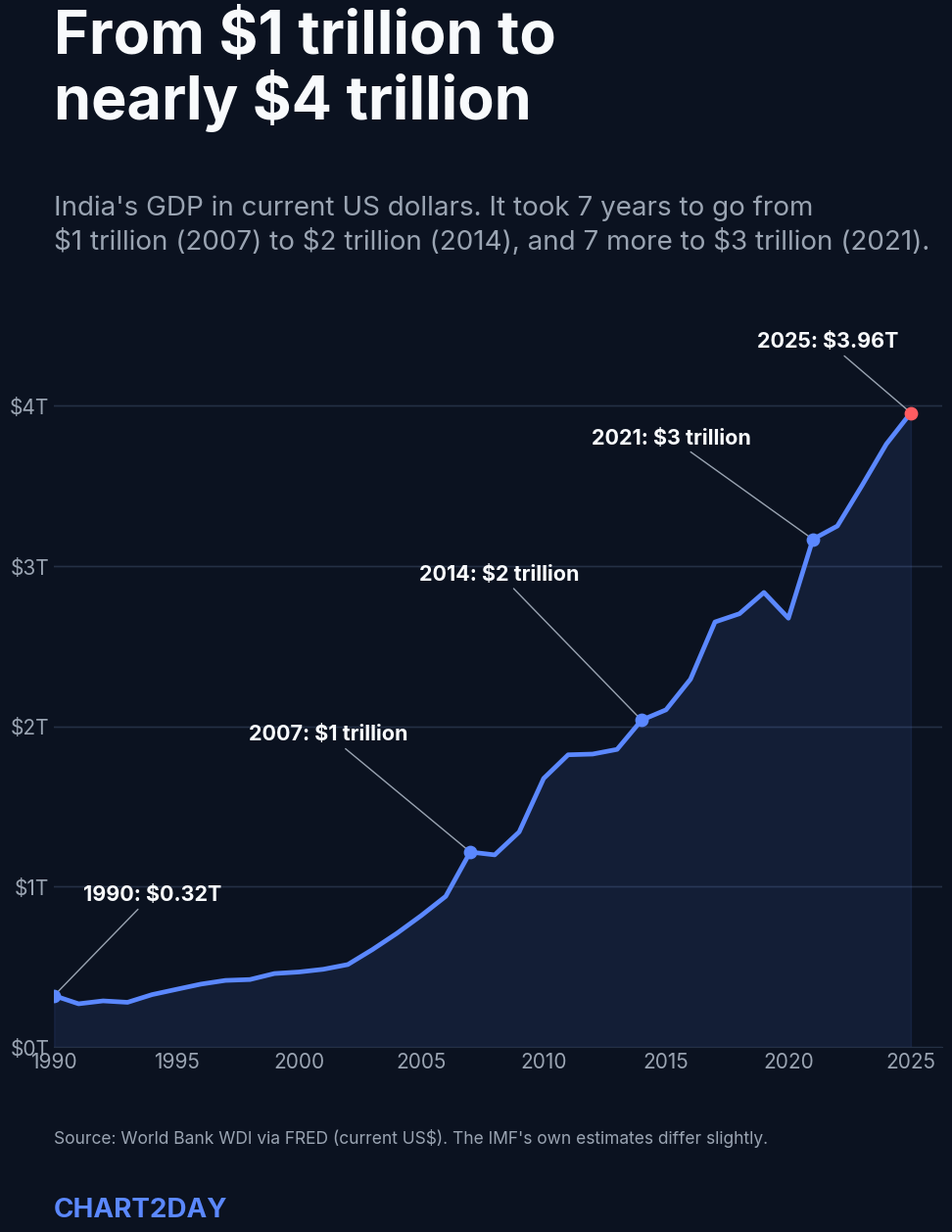
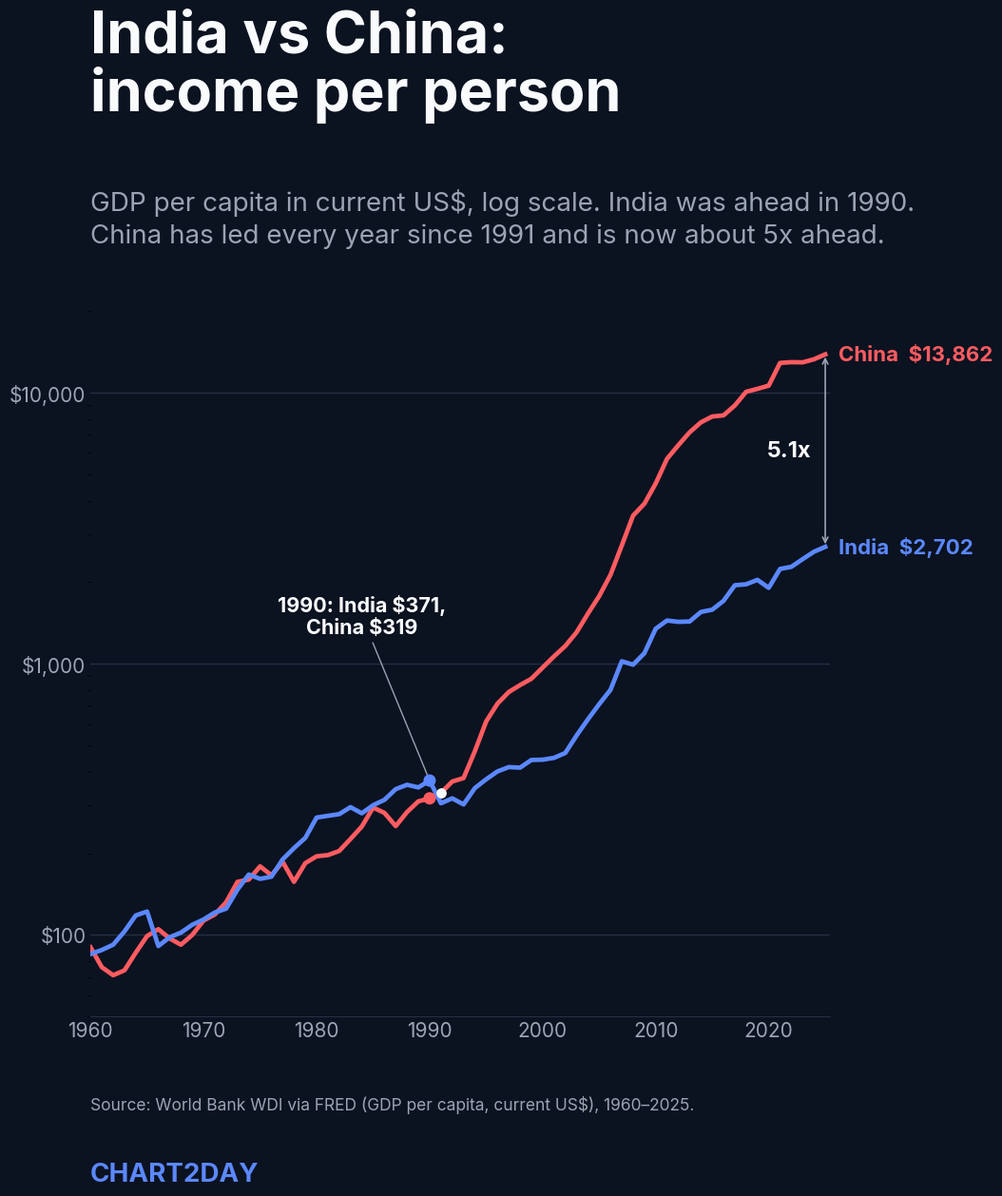
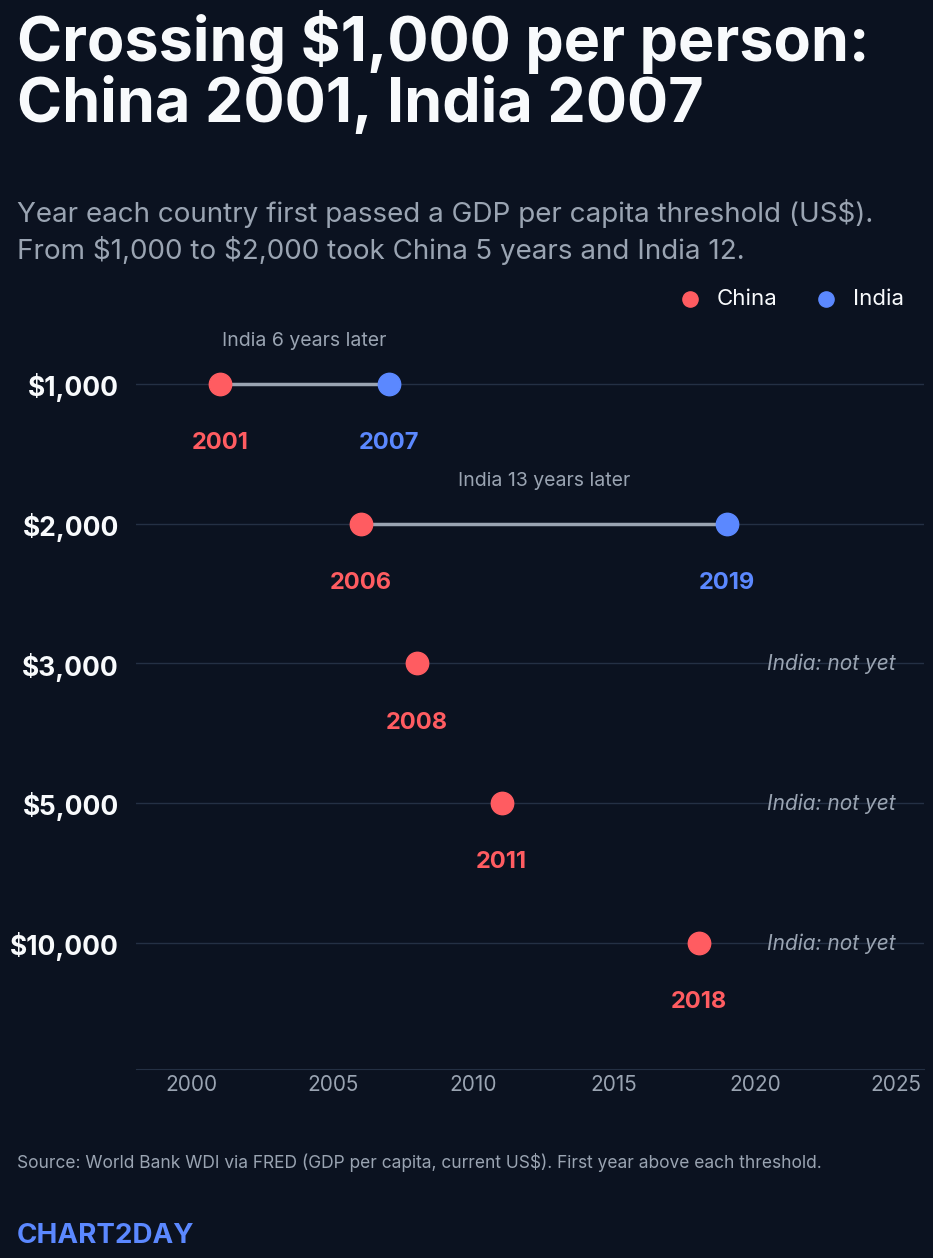
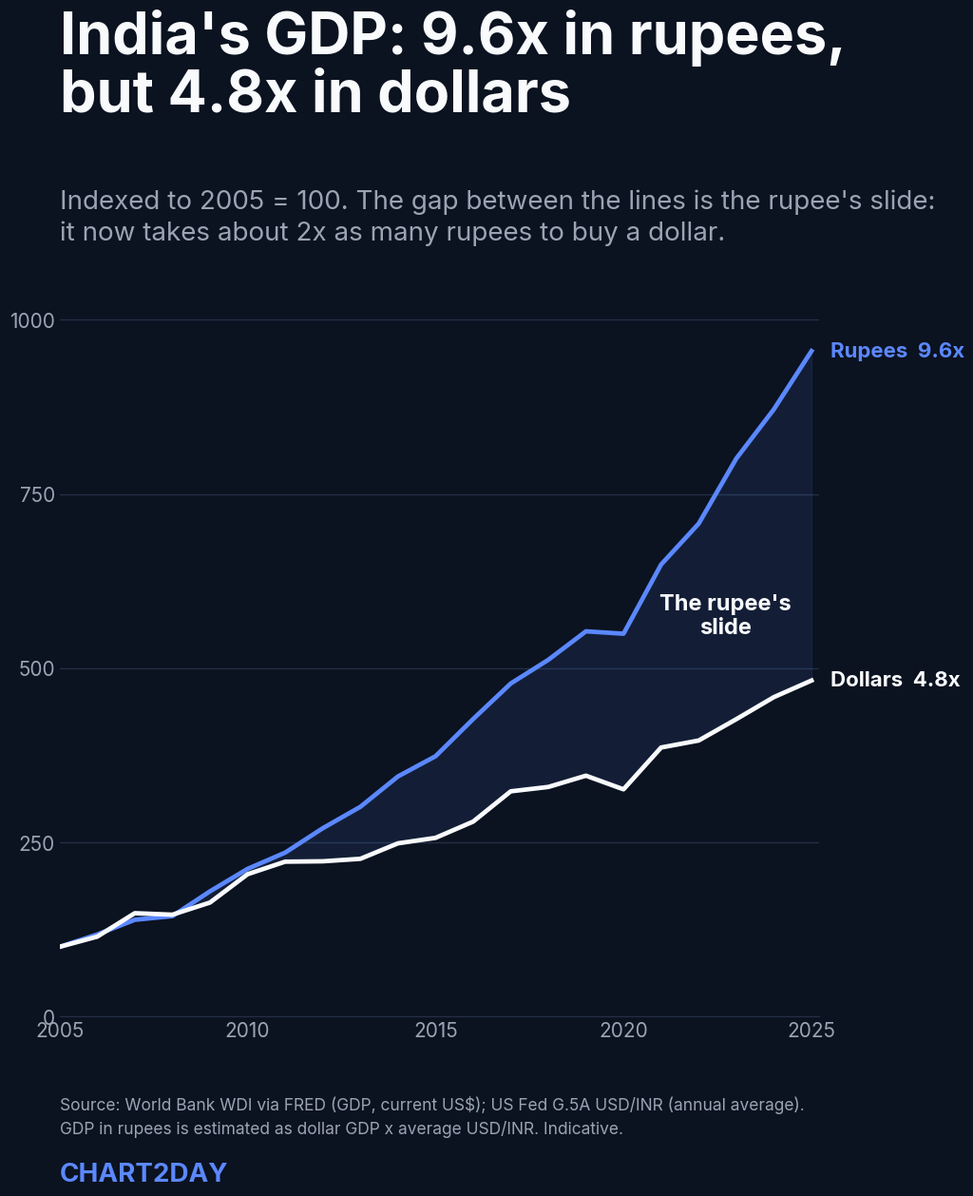

Recreate these plots in Python, in order.
import matplotlib
matplotlib.use("Agg")
import matplotlib.pyplot as plt
plt.rcParams["font.family"]="Inter"; plt.rcParams["text.parse_math"]=False; plt.rcParams["axes.facecolor"]="#0B1220"
COB="#5B88FF"; RED="#FF5C61"; INK="#F8FAFC"; GREY="#9AA4B2"; LIGHT="#243044"
def frame(title,sub,src):
    fig=plt.figure(figsize=(10.8,13.5),dpi=100,facecolor="#0B1220")
    fig.text(0.09,0.935,title,fontsize=44,fontweight="bold",color=INK,va="top",linespacing=1.05)
    fig.text(0.09,0.795,sub,fontsize=20,color=GREY,va="top",linespacing=1.35)
    fig.text(0.09,0.088,src,fontsize=12.5,color=GREY,va="top",linespacing=1.5)
    fig.text(0.09,0.022,"CHART2DAY",fontsize=20,fontweight="bold",color=COB)
    return fig
def style(ax,grid=True):
    for s in ["top","right","left"]: ax.spines[s].set_visible(False)
    ax.spines["bottom"].set_color(LIGHT); ax.tick_params(colors=GREY,labelsize=15,length=0)
    if grid: ax.grid(axis="y",color=LIGHT,lw=1); ax.set_axisbelow(True)
def lab(ax,xy,txt,xyt,ha="center",c=INK,fs=15.5,line=True):
    ax.annotate(txt,xy,xyt,fontsize=fs,fontweight="bold",color=c,ha=ha,va="center",arrowprops=dict(arrowstyle="-",color=GREY,lw=1) if line else None)
Y=list(range(1960,2026))
ind=[85,88,92,103,118,122,91,98,102,109,114,121,125,147,167,161,164,190,209,228,271,275,279,296,281,301,315,345,358,350,371,306,319,303,348,375,401,416,414,442,443,450,469,544,624,710,802,1022,993,1095,1348,1445,1429,1433,1554,1584,1708,1950,1966,2041,1907,2240,2280,2434,2592,2702]
chn=[90,76,71,74,86,99,105,97,92,100,113,119,132,157,160,179,166,186,157,184,195,197,204,226,251,295,282,252,284,311,319,334,368,379,476,613,713,787,835,881,969,1065,1164,1307,1531,1778,2129,2735,3523,3898,4629,5704,6405,7147,7781,8175,8255,8980,10086,10343,10627,12887,12971,12951,13293,13862]
assert len(ind)==66 and len(chn)==66
gdp=[321.0,270.1,288.2,279.3,327.3,360.3,392.9,415.9,421.4,458.8,468.4,485.4,514.9,607.7,709.2,820.4,940.3,1216.7,1198.9,1341.9,1675.6,1823.1,1827.6,1856.7,2039.1,2103.6,2294.8,2651.5,2702.9,2835.6,2674.9,3167.3,3249.9,3500.9,3760.8,3956.1]
GY=list(range(1990,2026)); assert len(gdp)==36
fx={2005:44.0002,2006:45.1861,2007:41.1774,2008:43.3859,2009:48.3324,2010:45.6507,2011:46.5782,2012:53.3743,2013:58.5149,2014:60.9953,2015:64.1073,2016:67.1572,2017:65.0659,2018:68.3734,2019:70.3777,2020:74.1429,2021:73.9351,2022:78.5792,2023:82.5708,2024:83.6566,2025:87.1468}

# A: GDP in trillions
fig=frame("From $1 trillion to\nnearly $4 trillion","India's GDP in current US dollars. It took 7 years to go from\n$1 trillion (2007) to $2 trillion (2014), and 7 more to $3 trillion (2021).","Source: World Bank WDI via FRED (current US$). The IMF's own estimates differ slightly.")
ax=fig.add_axes([0.09,0.15,0.84,0.57]); style(ax)
v=[g/1000 for g in gdp]
ax.fill_between(GY,v,0,color=COB,alpha=0.10); ax.plot(GY,v,color=COB,lw=3.4)
for t in (1,2,3,4): ax.axhline(t,color=LIGHT,lw=1,zorder=0)
ax.set_ylim(0,4.7); ax.set_xlim(1990,2026.3); ax.set_yticks([0,1,2,3,4]); ax.yaxis.set_major_formatter(lambda x,_:f"${x:.0f}T"); ax.set_xticks([1990,1995,2000,2005,2010,2015,2020,2025])
def pt(x,y,t,xt,c=COB): ax.scatter([x],[y],color=c,s=80,zorder=5); lab(ax,(x,y),t,xt)
pt(1990,0.321,"1990: $0.32T",(1994,0.95))
pt(2007,1.217,"2007: $1 trillion",(2001.2,1.95))
pt(2014,2.039,"2014: $2 trillion",(2008.2,2.95))
pt(2021,3.167,"2021: $3 trillion",(2015.2,3.8))
pt(2025,3.956,"2025: $3.96T",(2021.6,4.4),RED)
fig.savefig("2026-11-02-india-gdp-trillion-dark.png",facecolor="#0B1220"); plt.close(fig)

# B: India vs China per capita (log)
fig=frame("India vs China:\nincome per person","GDP per capita in current US$, log scale. India was ahead in 1990.\nChina has led every year since 1991 and is now about 5x ahead.","Source: World Bank WDI via FRED (GDP per capita, current US$), 1960–2025.")
ax=fig.add_axes([0.09,0.15,0.72,0.57]); style(ax)
ax.set_yscale("log"); ax.plot(Y,chn,color=RED,lw=3.4); ax.plot(Y,ind,color=COB,lw=3.4)
ax.set_ylim(50,25000); ax.set_xlim(1960,2025.4); ax.set_yticks([100,1000,10000]); ax.yaxis.set_major_formatter(lambda x,_:f"${x:,.0f}"); ax.yaxis.set_minor_formatter(lambda x,_:""); ax.set_xticks([1960,1970,1980,1990,2000,2010,2020])
ax.text(2026.2,13862,"China  $13,862",color=RED,fontsize=16,fontweight="bold",va="center",clip_on=False)
ax.text(2026.2,2702,"India  $2,702",color=COB,fontsize=16,fontweight="bold",va="center",clip_on=False)
ax.scatter([1990,1990],[371,319],color=[COB,RED],s=70,zorder=5)
lab(ax,(1990,371),"1990: India $371,\nChina $319",(1984,1500),"center")
ax.scatter([1991],[334],color=INK,s=45,zorder=6)
ax.annotate("",(2025,13862),(2025,2702),arrowprops=dict(arrowstyle="<->",color=GREY,lw=1.2))
ax.text(2023.8,6100,"5.1x",ha="right",va="center",fontsize=17,fontweight="bold",color=INK)
fig.savefig("2026-11-02-india-vs-china-income-dark.png",facecolor="#0B1220"); plt.close(fig)

# C: threshold dumbbell
fig=frame("Crossing $1,000 per person:\nChina 2001, India 2007","Year each country first passed a GDP per capita threshold (US$).\nFrom $1,000 to $2,000 took China 5 years and India 12.","Source: World Bank WDI via FRED (GDP per capita, current US$). First year above each threshold.")
ax=fig.add_axes([0.20,0.15,0.73,0.57]); style(ax,False)
rows=[("$1,000",2001,2007),("$2,000",2006,2019),("$3,000",2008,None),("$5,000",2011,None),("$10,000",2018,None)]
for i,(lbl,c,n) in enumerate(rows):
    y=len(rows)-1-i
    ax.axhline(y,color=LIGHT,lw=1,zorder=0)
    if n: ax.plot([c,n],[y,y],color=GREY,lw=2.5,zorder=1); ax.text((c+n)/2,y+0.27,f"India {n-c} years later",ha="center",fontsize=14,color=GREY)
    ax.scatter([c],[y],color=RED,s=260,zorder=3); ax.text(c,y-0.34,str(c),ha="center",va="top",fontsize=17,fontweight="bold",color=RED)
    if n: ax.scatter([n],[y],color=COB,s=260,zorder=3); ax.text(n,y-0.34,str(n),ha="center",va="top",fontsize=17,fontweight="bold",color=COB)
    else: ax.text(2025,y,"India: not yet",ha="right",va="center",fontsize=15,color=GREY,style="italic")
ax.set_yticks(range(len(rows))); ax.set_yticklabels([r[0] for r in rows][::-1],fontsize=19,fontweight="bold",color=INK)
ax.set_ylim(-0.9,4.6); ax.set_xlim(1998,2026); ax.set_xticks([2000,2005,2010,2015,2020,2025]); ax.tick_params(axis="y",length=0,pad=12)
ax.scatter([],[],color=RED,s=120,label="China"); ax.scatter([],[],color=COB,s=120,label="India")
ax.legend(loc="upper right",frameon=False,fontsize=16,labelcolor=INK,bbox_to_anchor=(1.0,1.04),ncol=2,handletextpad=0.2,columnspacing=1.2)
fig.savefig("2026-11-02-income-thresholds-dark.png",facecolor="#0B1220"); plt.close(fig)

# D: rupee vs dollar GDP
yrs=list(range(2005,2026)); usd=[gdp[GY.index(y)] for y in yrs]
iu=[100*g/usd[0] for g in usd]; ir=[100*usd[i]*fx[y]/(usd[0]*fx[2005]) for i,y in enumerate(yrs)]
print("usd x",iu[-1]/100,"inr x",ir[-1]/100)
fig=frame(f"India's GDP: {ir[-1]/100:.1f}x in rupees,\nbut {iu[-1]/100:.1f}x in dollars","Indexed to 2005 = 100. The gap between the lines is the rupee's slide:\nit now takes about 2x as many rupees to buy a dollar.","Source: World Bank WDI via FRED (GDP, current US$); US Fed G.5A USD/INR (annual average).\nGDP in rupees is estimated as dollar GDP x average USD/INR. Indicative.")
ax=fig.add_axes([0.09,0.15,0.74,0.57]); style(ax)
ax.fill_between(yrs,iu,ir,color=COB,alpha=0.10)
ax.plot(yrs,ir,color=COB,lw=3.4); ax.plot(yrs,iu,color=INK,lw=3.4)
ax.set_xlim(2005,2025.2); ax.set_ylim(0,1050); ax.set_yticks([0,250,500,750,1000]); ax.yaxis.set_major_formatter(lambda x,_:f"{x:.0f}"); ax.set_xticks([2005,2010,2015,2020,2025])
ax.text(2025.5,ir[-1],f"Rupees  {ir[-1]/100:.1f}x",color=COB,fontsize=16,fontweight="bold",va="center",clip_on=False)
ax.text(2025.5,iu[-1],f"Dollars  {iu[-1]/100:.1f}x",color=INK,fontsize=16,fontweight="bold",va="center",clip_on=False)
ax.text(2022.7,575,"The rupee's\nslide",fontsize=17,fontweight="bold",color=INK,ha="center",va="center",linespacing=1.15)
fig.savefig("2026-11-02-gdp-rupee-vs-dollar-dark.png",facecolor="#0B1220"); plt.close(fig)
